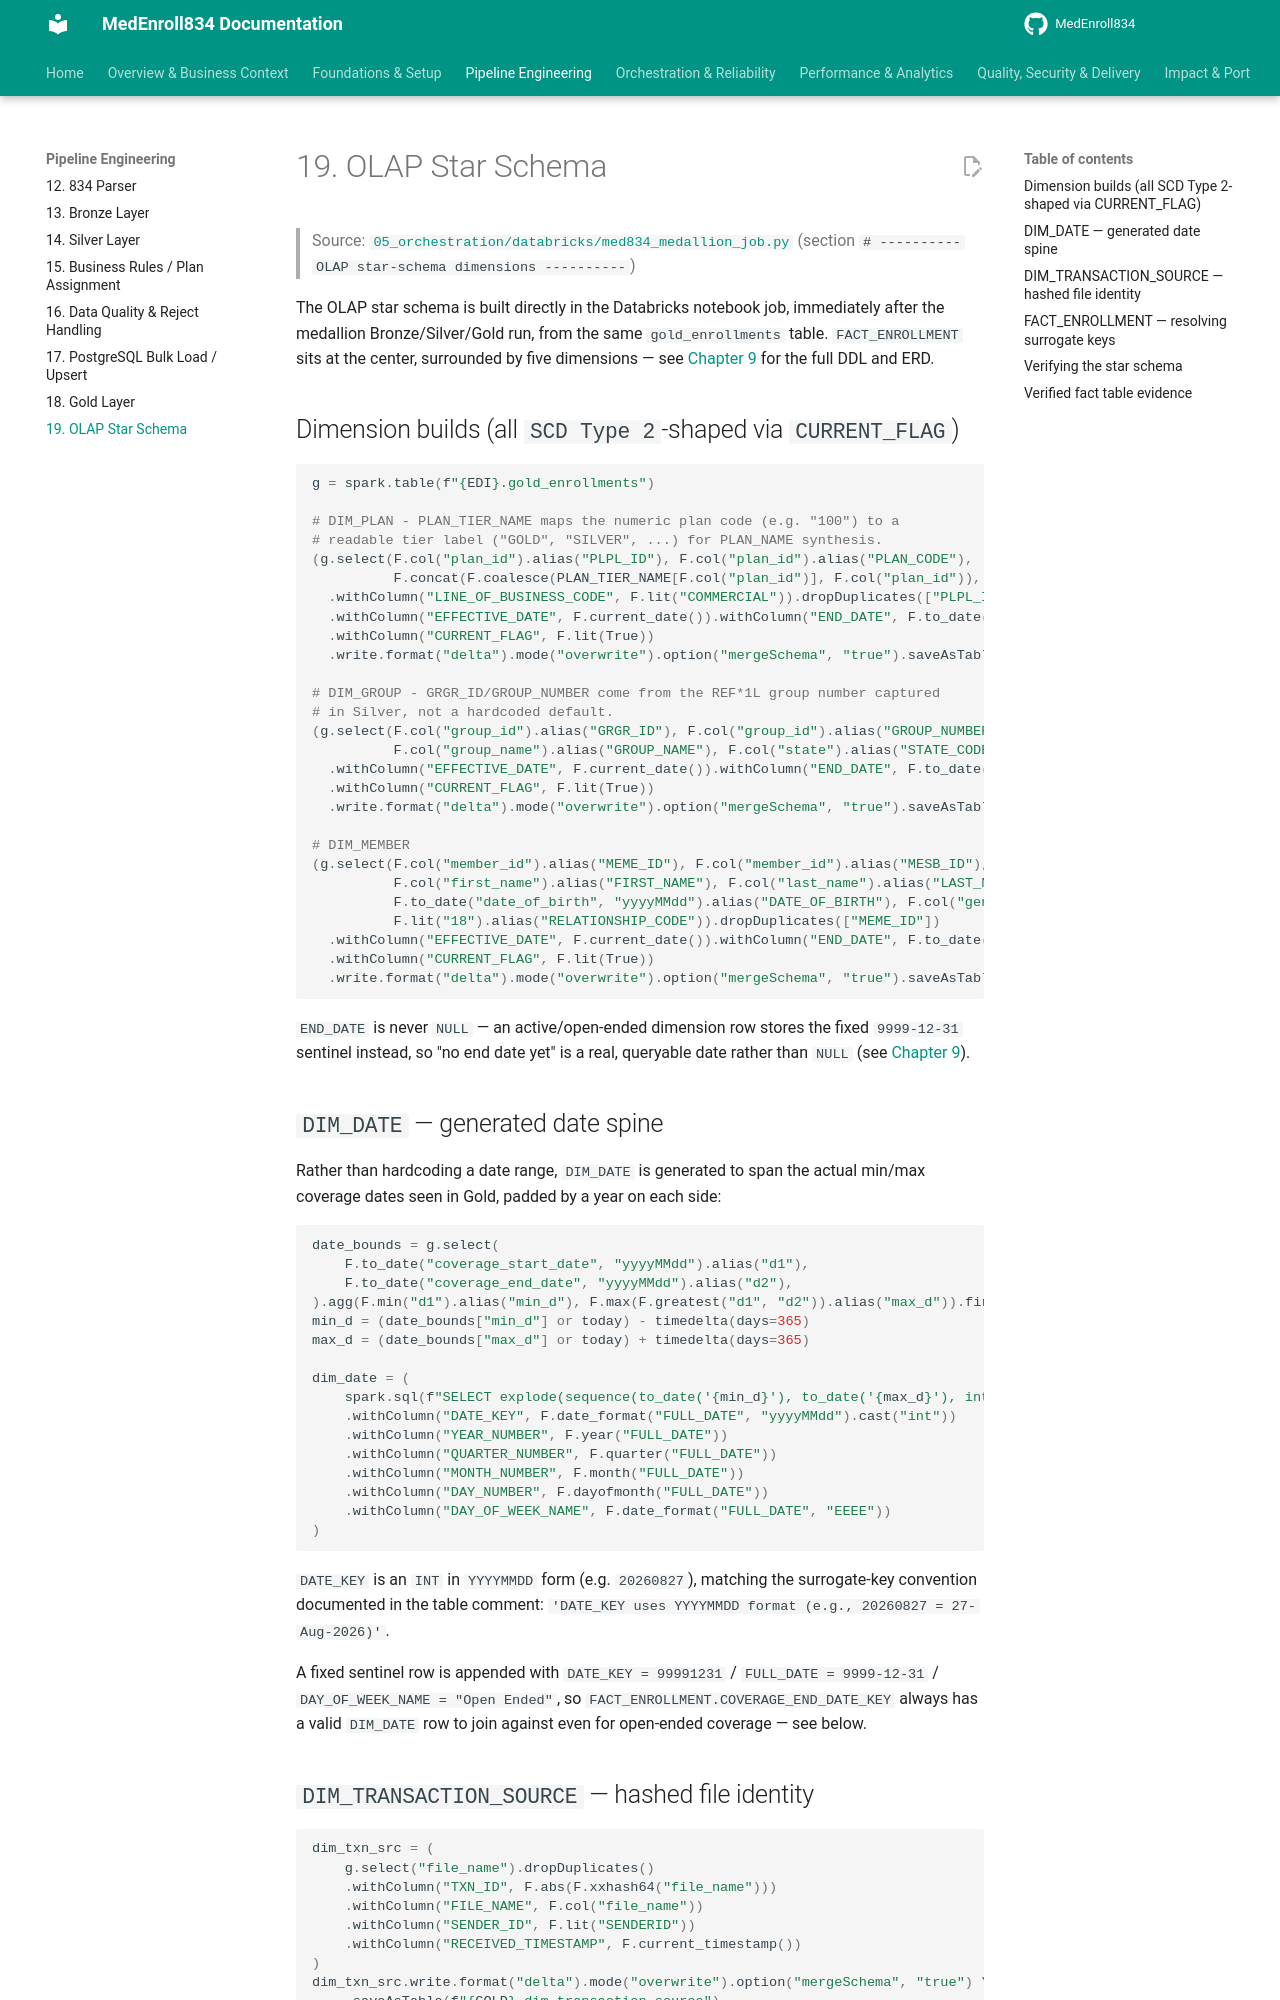

repository: sivabala21/MedEnroll834 · page: 19-olap-star-schema/index.html · generator: mkdocs

# 19. OLAP Star Schema

> Source: [`05_orchestration/databricks/med834_medallion_job.py`](https://github.com/yourusername/medenroll834/blob/main/05_orchestration/databricks/med834_medallion_job.py)
> (section `# ---------- OLAP star-schema dimensions ----------`)

The OLAP star schema is built directly in the Databricks notebook job,
immediately after the medallion Bronze/Silver/Gold run, from the same
`gold_enrollments` table. `FACT_ENROLLMENT` sits at the center, surrounded
by five dimensions — see [Chapter 9](09-database-schema.md) for the full
DDL and ERD.

## Dimension builds (all `SCD Type 2`-shaped via `CURRENT_FLAG`)

```python
g = spark.table(f"{EDI}.gold_enrollments")

# DIM_PLAN - PLAN_TIER_NAME maps the numeric plan code (e.g. "100") to a
# readable tier label ("GOLD", "SILVER", ...) for PLAN_NAME synthesis.
(g.select(F.col("plan_id").alias("PLPL_ID"), F.col("plan_id").alias("PLAN_CODE"),
          F.concat(F.coalesce(PLAN_TIER_NAME[F.col("plan_id")], F.col("plan_id")), F.lit(" Plan")).alias("PLAN_NAME"))
  .withColumn("LINE_OF_BUSINESS_CODE", F.lit("COMMERCIAL")).dropDuplicates(["PLPL_ID"])
  .withColumn("EFFECTIVE_DATE", F.current_date()).withColumn("END_DATE", F.to_date(F.lit("9999-12-31")))
  .withColumn("CURRENT_FLAG", F.lit(True))
  .write.format("delta").mode("overwrite").option("mergeSchema", "true").saveAsTable(f"{GOLD}.dim_plan"))

# DIM_GROUP - GRGR_ID/GROUP_NUMBER come from the REF*1L group number captured
# in Silver, not a hardcoded default.
(g.select(F.col("group_id").alias("GRGR_ID"), F.col("group_id").alias("GROUP_NUMBER"),
          F.col("group_name").alias("GROUP_NAME"), F.col("state").alias("STATE_CODE")).dropDuplicates(["GRGR_ID"])
  .withColumn("EFFECTIVE_DATE", F.current_date()).withColumn("END_DATE", F.to_date(F.lit("9999-12-31")))
  .withColumn("CURRENT_FLAG", F.lit(True))
  .write.format("delta").mode("overwrite").option("mergeSchema", "true").saveAsTable(f"{GOLD}.dim_group"))

# DIM_MEMBER
(g.select(F.col("member_id").alias("MEME_ID"), F.col("member_id").alias("MESB_ID"),
          F.col("first_name").alias("FIRST_NAME"), F.col("last_name").alias("LAST_NAME"),
          F.to_date("date_of_birth", "yyyyMMdd").alias("DATE_OF_BIRTH"), F.col("gender").alias("GENDER_CODE"),
          F.lit("18").alias("RELATIONSHIP_CODE")).dropDuplicates(["MEME_ID"])
  .withColumn("EFFECTIVE_DATE", F.current_date()).withColumn("END_DATE", F.to_date(F.lit("9999-12-31")))
  .withColumn("CURRENT_FLAG", F.lit(True))
  .write.format("delta").mode("overwrite").option("mergeSchema", "true").saveAsTable(f"{GOLD}.dim_member"))
```

`END_DATE` is never `NULL` — an active/open-ended dimension row stores the
fixed `9999-12-31` sentinel instead, so "no end date yet" is a real,
queryable date rather than `NULL` (see [Chapter 9](09-database-schema.md)).


## `DIM_DATE` — generated date spine

Rather than hardcoding a date range, `DIM_DATE` is generated to span the
actual min/max coverage dates seen in Gold, padded by a year on each side:

```python
date_bounds = g.select(
    F.to_date("coverage_start_date", "yyyyMMdd").alias("d1"),
    F.to_date("coverage_end_date", "yyyyMMdd").alias("d2"),
).agg(F.min("d1").alias("min_d"), F.max(F.greatest("d1", "d2")).alias("max_d")).first()
min_d = (date_bounds["min_d"] or today) - timedelta(days=365)
max_d = (date_bounds["max_d"] or today) + timedelta(days=365)

dim_date = (
    spark.sql(f"SELECT explode(sequence(to_date('{min_d}'), to_date('{max_d}'), interval 1 day)) AS FULL_DATE")
    .withColumn("DATE_KEY", F.date_format("FULL_DATE", "yyyyMMdd").cast("int"))
    .withColumn("YEAR_NUMBER", F.year("FULL_DATE"))
    .withColumn("QUARTER_NUMBER", F.quarter("FULL_DATE"))
    .withColumn("MONTH_NUMBER", F.month("FULL_DATE"))
    .withColumn("DAY_NUMBER", F.dayofmonth("FULL_DATE"))
    .withColumn("DAY_OF_WEEK_NAME", F.date_format("FULL_DATE", "EEEE"))
)
```

`DATE_KEY` is an `INT` in `YYYYMMDD` form (e.g. `20260827`), matching the
surrogate-key convention documented in the table comment:
`'DATE_KEY uses YYYYMMDD format (e.g., 20260827 = 27-Aug-2026)'`.

A fixed sentinel row is appended with `DATE_KEY = 99991231` /
`FULL_DATE = 9999-12-31` / `DAY_OF_WEEK_NAME = "Open Ended"`, so
`FACT_ENROLLMENT.COVERAGE_END_DATE_KEY` always has a valid `DIM_DATE` row to
join against even for open-ended coverage — see below.
